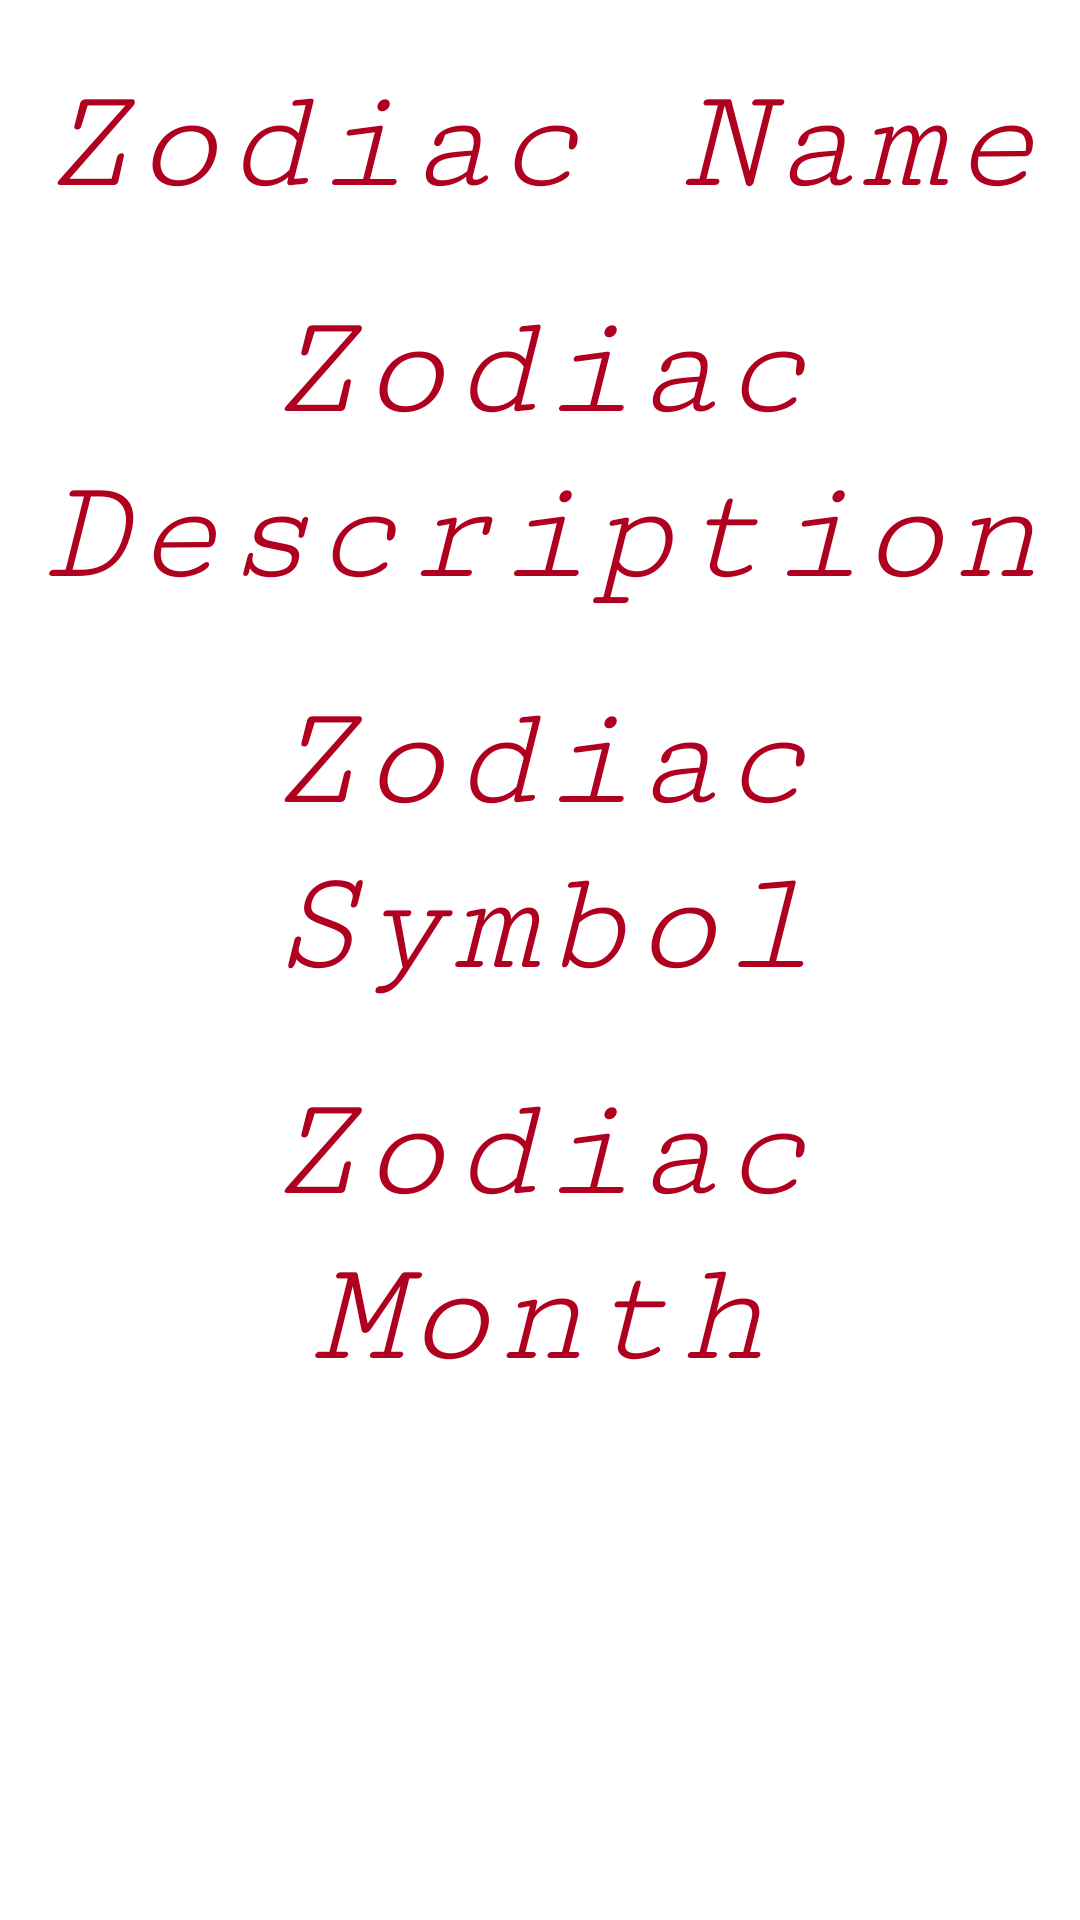

Write the Android layout XML for this screen, with the resource values it uses.
<!-- AndroidManifest.xml: application theme Theme.ManorRoom -->
<!-- res/layout/fragment_zodiac_detail.xml -->
<?xml version="1.0" encoding="utf-8"?>
<LinearLayout xmlns:android="http://schemas.android.com/apk/res/android"
    xmlns:tools="http://schemas.android.com/tools"
    android:layout_width="match_parent"
    android:layout_height="match_parent"
    android:orientation="vertical">

    <TextView
        android:id="@+id/zodiac_name"
        android:textAlignment="center"
        android:fontFamily="serif-monospace"
        android:textStyle="italic"
        android:textColor="@color/design_default_color_error"
        android:textSize="50sp"
        android:layout_width="match_parent"
        android:layout_height="wrap_content"
        android:layout_marginTop="20dp"
        android:text="Zodiac Name" />

    <TextView
        android:id="@+id/zodiac_description"
        android:layout_width="match_parent"
        android:layout_height="wrap_content"
        android:textAlignment="center"
        android:fontFamily="serif-monospace"
        android:textStyle="italic"
        android:textColor="@color/design_default_color_error"
        android:textSize="50sp"
        android:layout_marginTop="20dp"
        android:text="Zodiac Description" />

    <TextView
        android:id="@+id/zodiac_symbol"
        android:textAlignment="center"
        android:fontFamily="serif-monospace"
        android:textStyle="italic"
        android:textColor="@color/design_default_color_error"
        android:textSize="50sp"
        android:layout_marginTop="20dp"
        android:layout_width="match_parent"
        android:layout_height="wrap_content"
        android:text="Zodiac Symbol" />

    <TextView
        android:id="@+id/zodiac_month"
        android:textAlignment="center"
        android:fontFamily="serif-monospace"
        android:textStyle="italic"
        android:textColor="@color/design_default_color_error"
        android:textSize="50sp"
        android:layout_marginTop="20dp"
        android:layout_width="match_parent"
        android:layout_height="wrap_content"
        android:text="Zodiac Month" />
</LinearLayout>
<!-- resources referenced by this layout -->
<resources>
  <style name="Theme.ManorRoom" parent="Theme.MaterialComponents.DayNight.DarkActionBar">
          
          <item name="colorPrimary">@color/purple_500</item>
          <item name="colorPrimaryVariant">@color/purple_700</item>
          <item name="colorOnPrimary">@color/white</item>
          
          <item name="colorSecondary">@color/teal_200</item>
          <item name="colorSecondaryVariant">@color/teal_700</item>
          <item name="colorOnSecondary">@color/black</item>
          
          <item name="android:statusBarColor">?attr/colorPrimaryVariant</item>
          
      </style>
  <!-- not gathered from this repository: default colours our renderer supplied (Android Studio template values) -->
  <color name="purple_500">#FF6200EE</color>
  <color name="purple_700">#FF3700B3</color>
  <color name="teal_200">#FF03DAC5</color>
  <color name="teal_700">#FF018786</color>
  <color name="black">#FF000000</color>
  <color name="white">#FFFFFFFF</color>
</resources>
